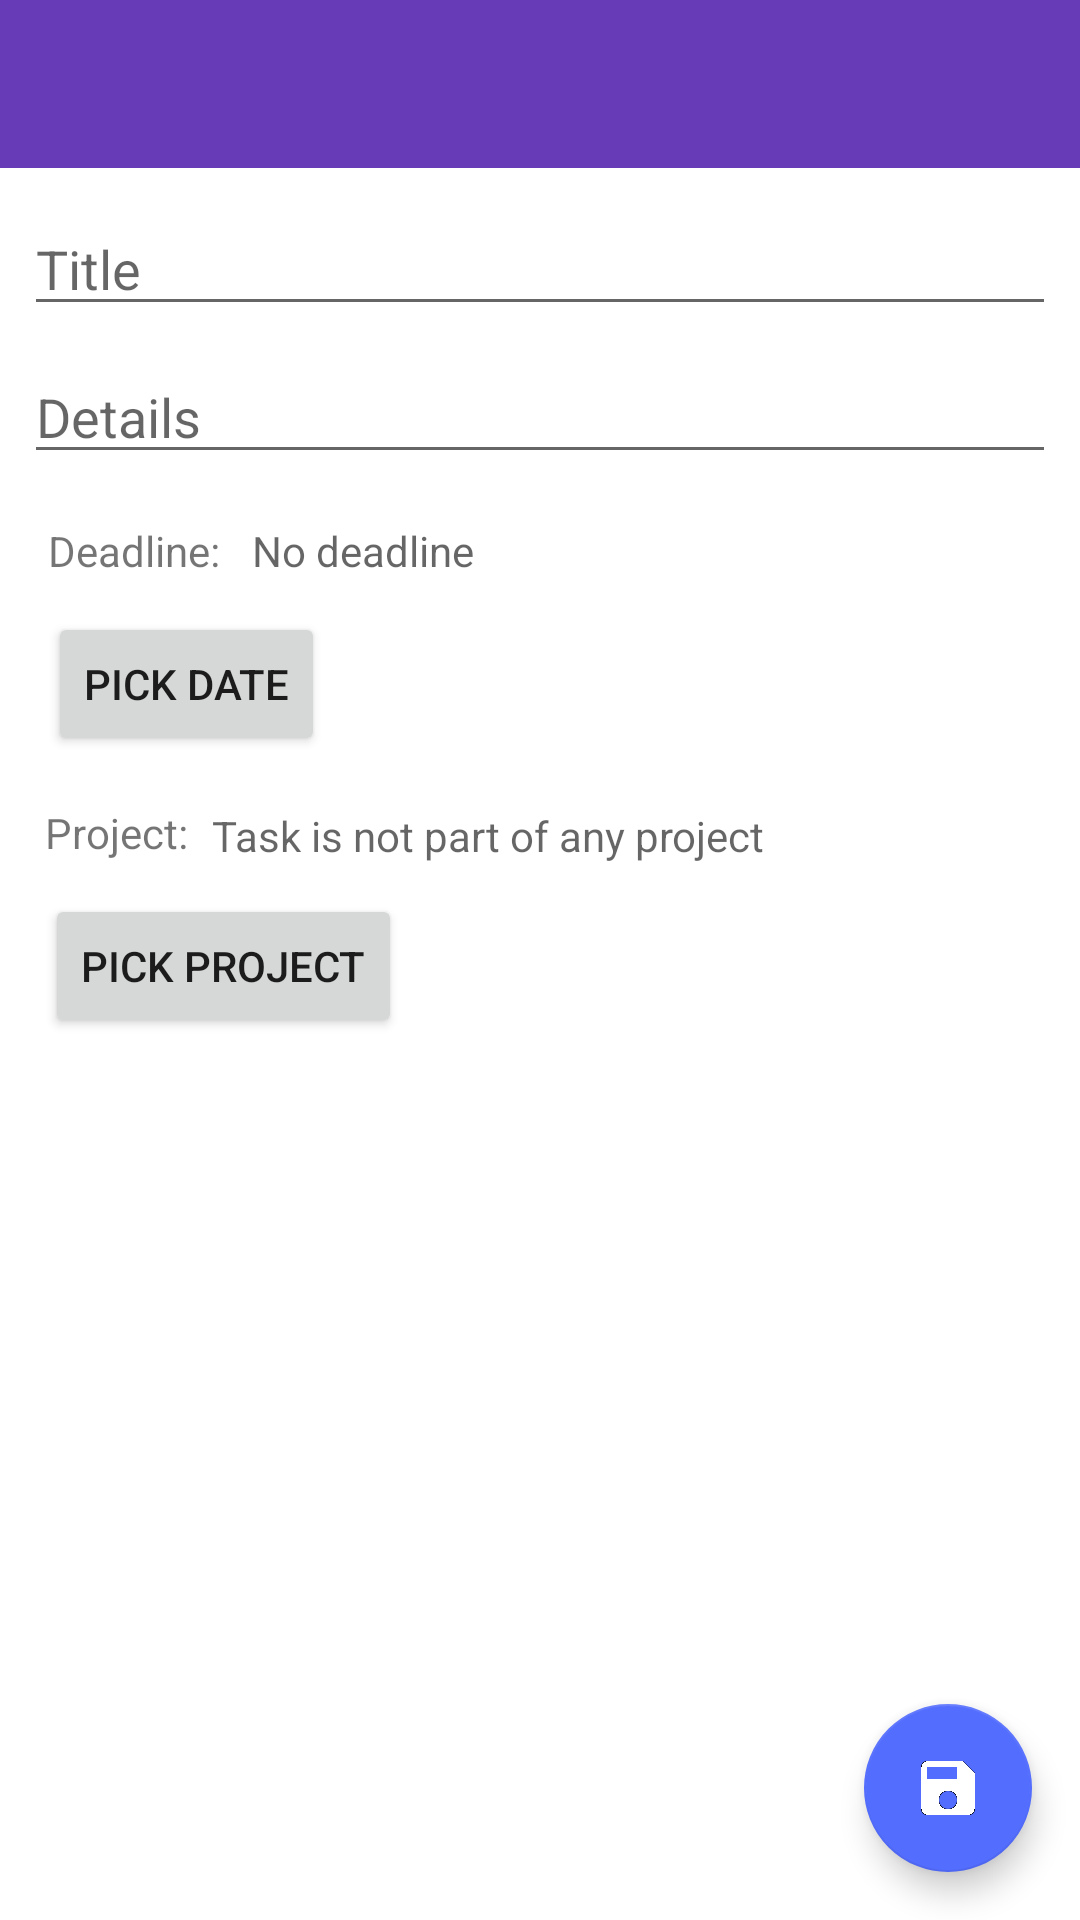

Layout XML and referenced resources for this Android screen:
<!-- AndroidManifest.xml: application theme AppTheme -->
<!-- res/layout/add_task_activity.xml -->
<?xml version="1.0" encoding="utf-8"?>
<androidx.core.widget.NestedScrollView
    xmlns:android="http://schemas.android.com/apk/res/android"
    xmlns:app="http://schemas.android.com/apk/res-auto"
    xmlns:tools="http://schemas.android.com/tools"
    android:layout_width="match_parent"
    android:layout_height="match_parent"
    android:fitsSystemWindows="true"
    android:orientation="vertical"
    android:fillViewport="true"
    tools:context=".activities.AddTaskActivity">

    <androidx.constraintlayout.widget.ConstraintLayout
        android:layout_width="match_parent"
        android:layout_height="match_parent">

        <com.google.android.material.appbar.AppBarLayout
            android:id="@+id/appBarLayout"
            android:layout_width="match_parent"
            android:layout_height="wrap_content"
            app:layout_behavior="com.example.dailyplanner.FixAppBarLayoutBehavior"
            android:theme="@style/ThemeOverlay.AppCompat.Dark.ActionBar">

            <androidx.appcompat.widget.Toolbar
                android:id="@+id/toolbar"
                android:layout_width="match_parent"
                android:layout_height="?attr/actionBarSize"
                android:background="?attr/colorPrimary"
                app:layout_scrollFlags="scroll|enterAlways"
                app:popupTheme="@style/ThemeOverlay.AppCompat.Light" />

        </com.google.android.material.appbar.AppBarLayout>


        <EditText
            android:id="@+id/et_task_title"
            android:layout_width="match_parent"
            android:layout_height="wrap_content"
            android:layout_below="@id/appBarLayout"
            android:layout_marginBottom="8dp"
            android:layout_marginEnd="8dp"
            android:layout_marginStart="8dp"
            android:layout_marginTop="8dp"
            android:hint="@string/title"
            android:inputType="textPersonName"
            app:layout_constraintBottom_toTopOf="@+id/guideline5"
            app:layout_constraintEnd_toStartOf="@+id/guideline2"
            app:layout_constraintStart_toStartOf="@+id/guideline3"
            app:layout_constraintTop_toBottomOf="@+id/appBarLayout"
            app:layout_constraintVertical_bias="0.055" />

        <EditText
            android:id="@+id/et_task_details"
            android:layout_width="match_parent"
            android:layout_height="wrap_content"
            android:layout_below="@id/et_task_title"
            android:layout_marginEnd="8dp"
            android:layout_marginStart="8dp"
            android:layout_marginTop="8dp"
            android:hint="@string/hint_details"
            android:inputType="textMultiLine"
            app:layout_constraintEnd_toStartOf="@+id/guideline2"
            app:layout_constraintStart_toStartOf="@+id/guideline3"
            app:layout_constraintTop_toBottomOf="@+id/et_task_title" />

        <TextView
            android:id="@+id/deadline_tv"
            android:layout_width="wrap_content"
            android:layout_height="wrap_content"
            android:layout_below="@id/et_task_details"
            android:layout_marginStart="8dp"
            android:layout_marginTop="16dp"
            android:text="@string/deadline"
            app:layout_constraintStart_toStartOf="@+id/guideline3"
            app:layout_constraintTop_toBottomOf="@+id/et_task_details" />

        <TextView
            android:id="@+id/due_date_tv"
            android:layout_width="wrap_content"
            android:layout_height="wrap_content"
            android:layout_alignParentStart="true"
            android:layout_alignTop="@+id/deadline_tv"
            android:layout_marginEnd="8dp"
            android:layout_marginStart="8dp"
            android:layout_marginTop="16dp"
            android:hint="@string/no_deadline"
            app:layout_constraintEnd_toStartOf="@+id/guideline2"
            app:layout_constraintHorizontal_bias="0.014"
            app:layout_constraintStart_toEndOf="@+id/deadline_tv"
            app:layout_constraintTop_toBottomOf="@+id/et_task_details" />

        <TextView
            android:id="@+id/project_tv"
            android:layout_width="wrap_content"
            android:layout_height="wrap_content"
            android:layout_alignParentTop="true"
            android:layout_alignStart="@+id/deadline_tv"
            android:layout_marginStart="7dp"
            android:layout_marginTop="16dp"
            android:text="@string/project"
            app:layout_constraintStart_toStartOf="@+id/guideline3"
            app:layout_constraintTop_toBottomOf="@+id/pick_date_button" />

        <TextView
            android:id="@+id/selected_project_tv"
            android:layout_width="wrap_content"
            android:layout_height="wrap_content"
            android:layout_alignTop="@+id/project_tv"
            android:layout_marginBottom="8dp"
            android:layout_marginStart="8dp"
            android:layout_marginTop="8dp"
            android:layout_toEndOf="@+id/deadline_tv"
            android:hint="@string/hint_no_project"
            app:layout_constraintBottom_toTopOf="@+id/pick_project_button"
            app:layout_constraintStart_toEndOf="@+id/project_tv"
            app:layout_constraintTop_toTopOf="@+id/guideline5"
            app:layout_constraintVertical_bias="0.979" />

        <Button
            android:id="@+id/pick_date_button"
            android:layout_width="wrap_content"
            android:layout_height="wrap_content"
            android:layout_alignParentTop="true"
            android:layout_alignStart="@+id/deadline_tv"
            android:layout_marginEnd="8dp"
            android:layout_marginStart="8dp"
            android:layout_marginTop="11dp"
            android:text="@string/pick_date"
            app:layout_constraintEnd_toStartOf="@+id/guideline2"
            app:layout_constraintHorizontal_bias="0.0"
            app:layout_constraintStart_toStartOf="@+id/guideline3"
            app:layout_constraintTop_toBottomOf="@+id/deadline_tv" />

        <Button
            android:id="@+id/pick_project_button"
            android:layout_width="wrap_content"
            android:layout_height="wrap_content"
            android:layout_alignParentBottom="true"
            android:layout_alignStart="@+id/deadline_tv"
            android:layout_marginStart="7dp"
            android:layout_marginTop="11dp"
            android:layout_marginBottom="10dp"
            android:text="@string/pick_project"
            app:layout_constraintStart_toStartOf="@+id/guideline3"
            app:layout_constraintTop_toBottomOf="@+id/project_tv" />

        <com.google.android.material.floatingactionbutton.FloatingActionButton
            android:contentDescription="@string/fab_save_task"
            android:id="@+id/fab_save_task"
            android:layout_width="wrap_content"
            android:layout_height="wrap_content"
            android:layout_alignParentBottom="true"
            android:layout_alignParentEnd="true"
            android:layout_marginBottom="16dp"
            android:layout_marginEnd="16dp"
            android:src="@mipmap/save_white_36dp"
            app:fabSize="normal"
            app:layout_constraintBottom_toBottomOf="parent"
            app:layout_constraintEnd_toEndOf="parent" />

        <androidx.constraintlayout.widget.Guideline
            android:id="@+id/guideline2"
            android:layout_width="wrap_content"
            android:layout_height="wrap_content"
            android:orientation="vertical"
            app:layout_constraintGuide_end="8dp" />

        <androidx.constraintlayout.widget.Guideline
            android:id="@+id/guideline3"
            android:layout_width="wrap_content"
            android:layout_height="wrap_content"
            android:orientation="vertical"
            app:layout_constraintGuide_begin="8dp" />

        <androidx.constraintlayout.widget.Guideline
            android:id="@+id/guideline5"
            android:layout_width="wrap_content"
            android:layout_height="wrap_content"
            android:orientation="horizontal"
            app:layout_constraintGuide_begin="172dp" />

    </androidx.constraintlayout.widget.ConstraintLayout>
</androidx.core.widget.NestedScrollView>
<!-- resources referenced by this layout -->
<resources>
  <!-- mipmap save_white_36dp: png bitmap (mipmap-hdpi, 709 bytes) -->
  <string name="deadline">Deadline:  </string>
  <string name="fab_save_task">Save Task</string>
  <string name="hint_details">Details</string>
  <string name="hint_no_project">Task is not part of any project</string>
  <string name="no_deadline">No deadline</string>
  <string name="pick_date">Pick Date</string>
  <string name="pick_project">Pick Project</string>
  <string name="project">Project: </string>
  <string name="title">Title</string>
  <style name="AppTheme" parent="Theme.AppCompat.Light.NoActionBar">
          
          <item name="colorPrimary">@color/colorPrimary</item>
          <item name="colorPrimaryDark">@color/colorPrimaryDark</item>
          <item name="colorAccent">@color/colorAccent</item>
          <item name="android:windowBackground">@color/backgroundColor</item>
  
      </style>
  <color name="colorPrimary">#673AB7</color>
  <color name="colorPrimaryDark">#512DA8</color>
  <color name="colorAccent">#536DFE</color>
  <color name="backgroundColor">#FFFFFF</color>
</resources>
